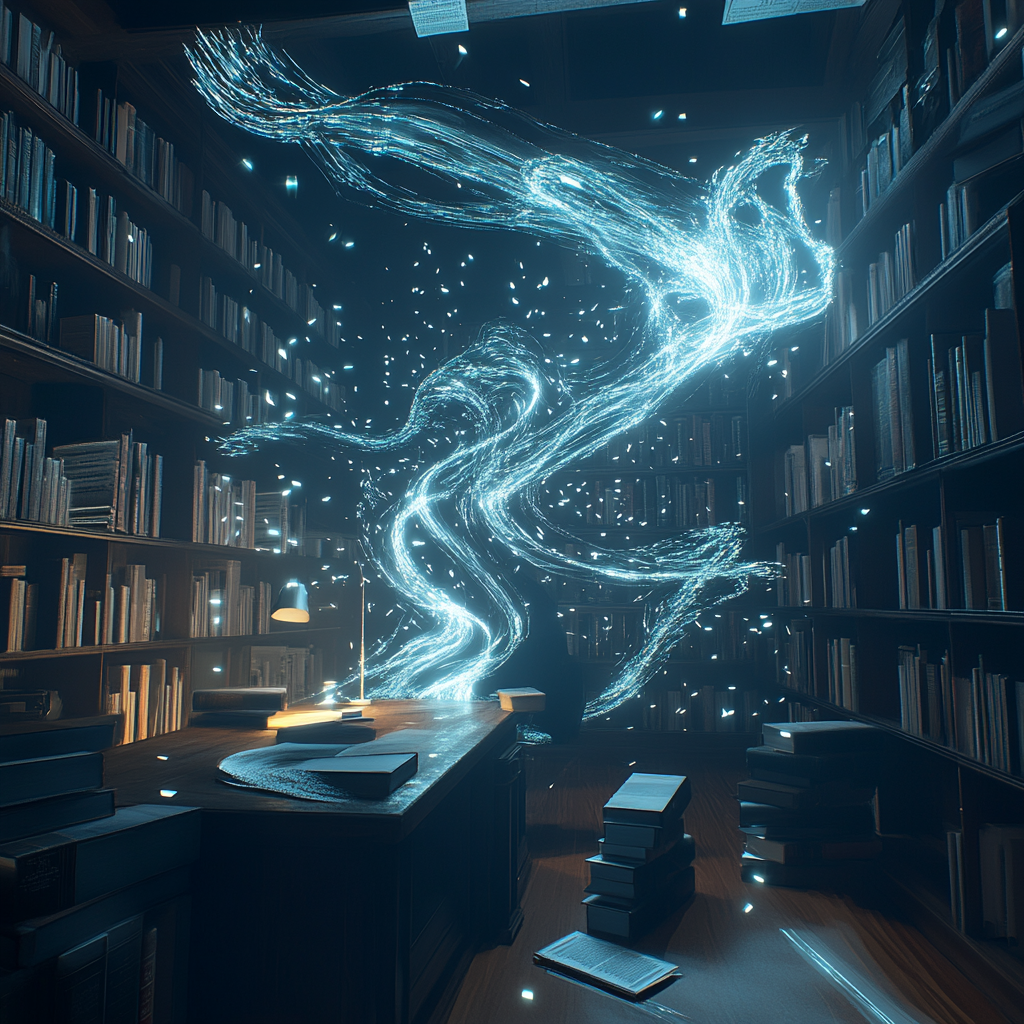
Generation parameters embedded in this image by Midjourney (PNG 'Description' text chunk):
A magical librarian's desk where books float off shelves and dissolve into streams of code, weaving through the air like auroral ribbons before precisely reconstructing themselves as command interfaces, rendered in a clean tech-minimal style with subtle ambient occlusion --v 6.1 Job ID: 0b41dadf-262a-4e5c-ab25-905c9161800b